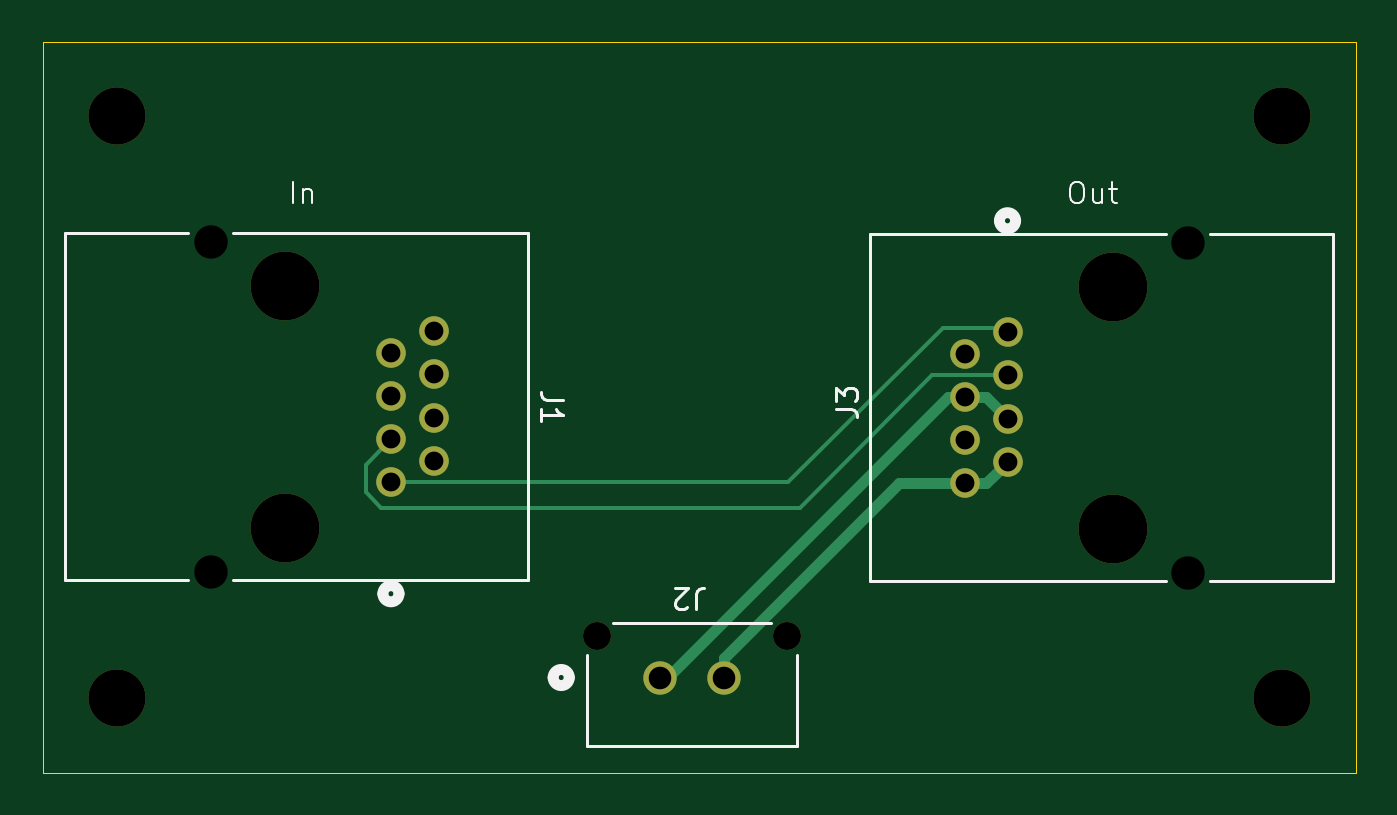
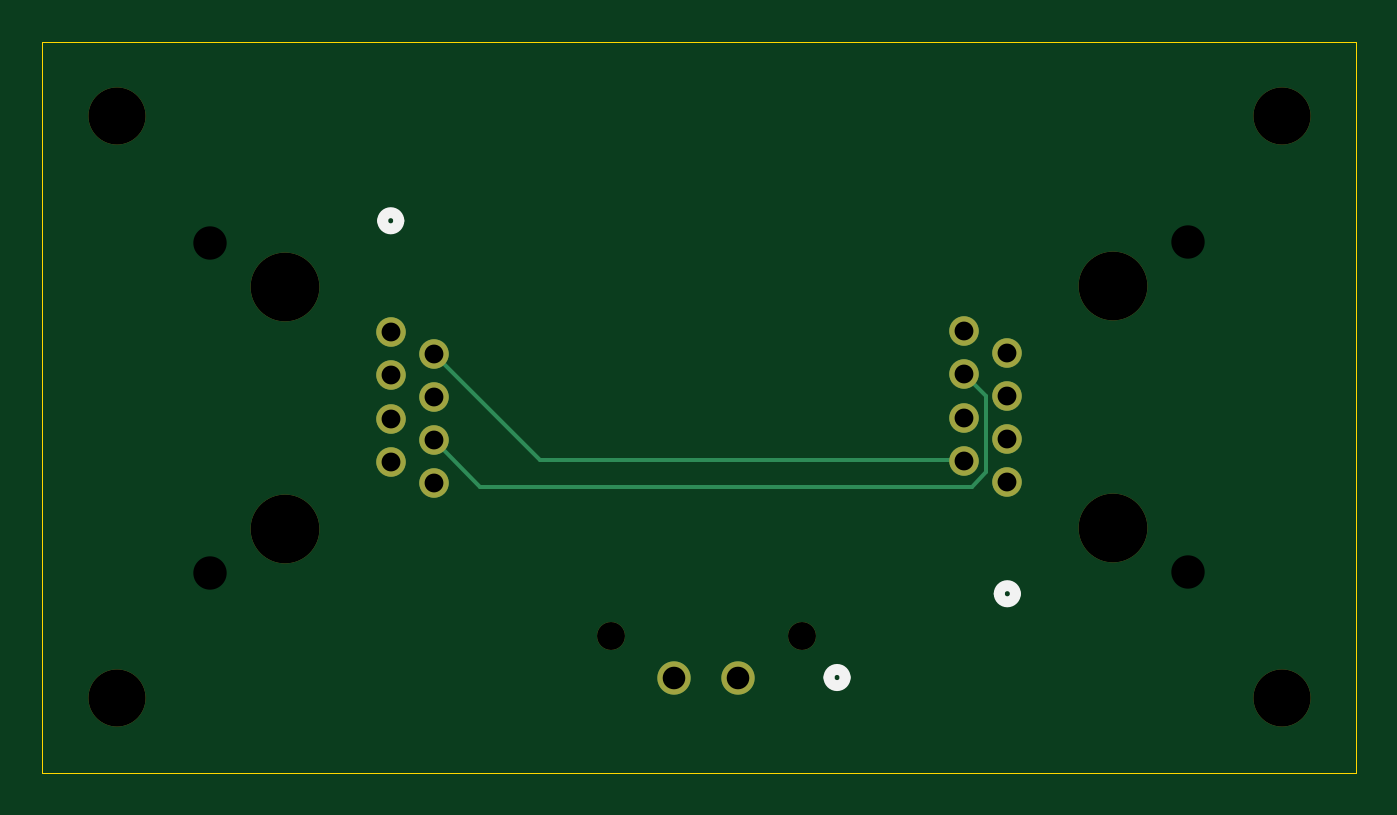
Circuit board: 11 layer files. Board 62.0 x 34.5 mm.
- bottom_copper: Proprietary_RJ45-B_Cu.gbr (2096 bytes)
- bottom_mask: Proprietary_RJ45-B_Mask.gbr (1422 bytes)
- paste: Proprietary_RJ45-B_Paste.gbr (459 bytes)
- bottom_silk: Proprietary_RJ45-B_Silkscreen.gbr (974 bytes)
- outline: Proprietary_RJ45-Edge_Cuts.gbr (613 bytes)
- top_copper: Proprietary_RJ45-F_Cu.gbr (2788 bytes)
- top_mask: Proprietary_RJ45-F_Mask.gbr (1422 bytes)
- paste: Proprietary_RJ45-F_Paste.gbr (459 bytes)
- top_silk: Proprietary_RJ45-F_Silkscreen.gbr (5818 bytes)
- drill: Proprietary_RJ45-NPTH.drl (745 bytes)
- drill: Proprietary_RJ45-PTH.drl (689 bytes)

=== bottom_copper: Proprietary_RJ45-B_Cu.gbr ===
%TF.GenerationSoftware,KiCad,Pcbnew,9.0.0*%
%TF.CreationDate,2026-01-30T14:08:11-05:00*%
%TF.ProjectId,Proprietary_RJ45,50726f70-7269-4657-9461-72795f524a34,rev?*%
%TF.SameCoordinates,Original*%
%TF.FileFunction,Copper,L2,Bot*%
%TF.FilePolarity,Positive*%
%FSLAX46Y46*%
G04 Gerber Fmt 4.6, Leading zero omitted, Abs format (unit mm)*
G04 Created by KiCad (PCBNEW 9.0.0) date 2026-01-30 14:08:11*
%MOMM*%
%LPD*%
G01*
G04 APERTURE LIST*
%TA.AperFunction,ComponentPad*%
%ADD10C,1.574800*%
%TD*%
%TA.AperFunction,ComponentPad*%
%ADD11C,1.397000*%
%TD*%
%TA.AperFunction,Conductor*%
%ADD12C,0.200000*%
%TD*%
G04 APERTURE END LIST*
D10*
%TO.P,J2,1,1*%
%TO.N,/+12V*%
X125660401Y-101510201D03*
%TO.P,J2,2,2*%
%TO.N,/GND*%
X128660400Y-101510201D03*
%TD*%
D11*
%TO.P,J1,1,1*%
%TO.N,/TX+*%
X114975001Y-91278050D03*
%TO.P,J1,2,2*%
%TO.N,/TX-*%
X112945000Y-92298050D03*
%TO.P,J1,3,3*%
%TO.N,/RX+*%
X112945000Y-90258049D03*
%TO.P,J1,4,4*%
%TO.N,unconnected-(J1-Pad4)*%
X112945000Y-88218051D03*
%TO.P,J1,5,5*%
%TO.N,unconnected-(J1-Pad5)*%
X114975001Y-89238049D03*
%TO.P,J1,6,6*%
%TO.N,/RX-*%
X114975001Y-87198050D03*
%TO.P,J1,7,7*%
%TO.N,unconnected-(J1-Pad7)*%
X114975001Y-85158049D03*
%TO.P,J1,8,8*%
%TO.N,unconnected-(J1-Pad8)*%
X112945000Y-86178050D03*
%TD*%
%TO.P,J3,1,1*%
%TO.N,/TX+*%
X140024999Y-86221950D03*
%TO.P,J3,2,2*%
%TO.N,/TX-*%
X142055000Y-85201950D03*
%TO.P,J3,3,3*%
%TO.N,/RX+*%
X142055000Y-87241951D03*
%TO.P,J3,4,4*%
%TO.N,/+12V*%
X142055000Y-89281949D03*
%TO.P,J3,5,5*%
X140024999Y-88261951D03*
%TO.P,J3,6,6*%
%TO.N,/RX-*%
X140024999Y-90301950D03*
%TO.P,J3,7,7*%
%TO.N,/GND*%
X140024999Y-92341951D03*
%TO.P,J3,8,8*%
X142055000Y-91321950D03*
%TD*%
D12*
%TO.N,/TX+*%
X115003051Y-91250000D02*
X134996949Y-91250000D01*
X134996949Y-91250000D02*
X140024999Y-86221950D01*
X114975001Y-91278050D02*
X115003051Y-91250000D01*
%TO.N,/RX-*%
X113944500Y-88228551D02*
X114975001Y-87198050D01*
X137826949Y-92500000D02*
X114625000Y-92500000D01*
X113944500Y-91819500D02*
X113944500Y-88228551D01*
X114625000Y-92500000D02*
X113944500Y-91819500D01*
X140024999Y-90301950D02*
X137826949Y-92500000D01*
%TD*%
M02*

=== bottom_mask: Proprietary_RJ45-B_Mask.gbr ===
%TF.GenerationSoftware,KiCad,Pcbnew,9.0.0*%
%TF.CreationDate,2026-01-30T14:08:11-05:00*%
%TF.ProjectId,Proprietary_RJ45,50726f70-7269-4657-9461-72795f524a34,rev?*%
%TF.SameCoordinates,Original*%
%TF.FileFunction,Soldermask,Bot*%
%TF.FilePolarity,Negative*%
%FSLAX46Y46*%
G04 Gerber Fmt 4.6, Leading zero omitted, Abs format (unit mm)*
G04 Created by KiCad (PCBNEW 9.0.0) date 2026-01-30 14:08:11*
%MOMM*%
%LPD*%
G01*
G04 APERTURE LIST*
%ADD10C,1.320800*%
%ADD11C,1.574800*%
%ADD12C,2.700000*%
%ADD13C,3.251200*%
%ADD14C,1.397000*%
G04 APERTURE END LIST*
D10*
%TO.C,J2*%
X131660399Y-99550200D03*
X122660402Y-99550200D03*
D11*
X125660401Y-101510201D03*
X128660400Y-101510201D03*
%TD*%
D12*
%TO.C,H4*%
X155000000Y-102500000D03*
%TD*%
%TO.C,H2*%
X155000000Y-75000000D03*
%TD*%
%TO.C,H1*%
X100000000Y-75000000D03*
%TD*%
D13*
%TO.C,J1*%
X107945000Y-83013050D03*
X107945000Y-94443050D03*
D14*
X114975001Y-91278050D03*
X112945000Y-92298050D03*
X112945000Y-90258049D03*
X112945000Y-88218051D03*
X114975001Y-89238049D03*
X114975001Y-87198050D03*
X114975001Y-85158049D03*
X112945000Y-86178050D03*
%TD*%
D13*
%TO.C,J3*%
X147055000Y-94486950D03*
X147055000Y-83056950D03*
D14*
X140024999Y-86221950D03*
X142055000Y-85201950D03*
X142055000Y-87241951D03*
X142055000Y-89281949D03*
X140024999Y-88261951D03*
X140024999Y-90301950D03*
X140024999Y-92341951D03*
X142055000Y-91321950D03*
%TD*%
D12*
%TO.C,H3*%
X100000000Y-102500000D03*
%TD*%
M02*

=== paste: Proprietary_RJ45-B_Paste.gbr ===
%TF.GenerationSoftware,KiCad,Pcbnew,9.0.0*%
%TF.CreationDate,2026-01-30T14:08:11-05:00*%
%TF.ProjectId,Proprietary_RJ45,50726f70-7269-4657-9461-72795f524a34,rev?*%
%TF.SameCoordinates,Original*%
%TF.FileFunction,Paste,Bot*%
%TF.FilePolarity,Positive*%
%FSLAX46Y46*%
G04 Gerber Fmt 4.6, Leading zero omitted, Abs format (unit mm)*
G04 Created by KiCad (PCBNEW 9.0.0) date 2026-01-30 14:08:11*
%MOMM*%
%LPD*%
G01*
G04 APERTURE LIST*
G04 APERTURE END LIST*
M02*

=== bottom_silk: Proprietary_RJ45-B_Silkscreen.gbr ===
%TF.GenerationSoftware,KiCad,Pcbnew,9.0.0*%
%TF.CreationDate,2026-01-30T14:08:11-05:00*%
%TF.ProjectId,Proprietary_RJ45,50726f70-7269-4657-9461-72795f524a34,rev?*%
%TF.SameCoordinates,Original*%
%TF.FileFunction,Legend,Bot*%
%TF.FilePolarity,Positive*%
%FSLAX46Y46*%
G04 Gerber Fmt 4.6, Leading zero omitted, Abs format (unit mm)*
G04 Created by KiCad (PCBNEW 9.0.0) date 2026-01-30 14:08:11*
%MOMM*%
%LPD*%
G01*
G04 APERTURE LIST*
%ADD10C,0.508000*%
G04 APERTURE END LIST*
D10*
%TO.C,J2*%
X121365002Y-101510201D02*
G75*
G02*
X120603002Y-101510201I-381000J0D01*
G01*
X120603002Y-101510201D02*
G75*
G02*
X121365002Y-101510201I381000J0D01*
G01*
%TO.C,J1*%
X113326000Y-97554550D02*
G75*
G02*
X112564000Y-97554550I-381000J0D01*
G01*
X112564000Y-97554550D02*
G75*
G02*
X113326000Y-97554550I381000J0D01*
G01*
%TO.C,J3*%
X142436000Y-79945450D02*
G75*
G02*
X141674000Y-79945450I-381000J0D01*
G01*
X141674000Y-79945450D02*
G75*
G02*
X142436000Y-79945450I381000J0D01*
G01*
%TD*%
M02*

=== outline: Proprietary_RJ45-Edge_Cuts.gbr ===
%TF.GenerationSoftware,KiCad,Pcbnew,9.0.0*%
%TF.CreationDate,2026-01-30T14:08:11-05:00*%
%TF.ProjectId,Proprietary_RJ45,50726f70-7269-4657-9461-72795f524a34,rev?*%
%TF.SameCoordinates,Original*%
%TF.FileFunction,Profile,NP*%
%FSLAX46Y46*%
G04 Gerber Fmt 4.6, Leading zero omitted, Abs format (unit mm)*
G04 Created by KiCad (PCBNEW 9.0.0) date 2026-01-30 14:08:11*
%MOMM*%
%LPD*%
G01*
G04 APERTURE LIST*
%TA.AperFunction,Profile*%
%ADD10C,0.050000*%
%TD*%
G04 APERTURE END LIST*
D10*
X96500000Y-71500000D02*
X158500000Y-71500000D01*
X158500000Y-106000000D01*
X96500000Y-106000000D01*
X96500000Y-71500000D01*
M02*

=== top_copper: Proprietary_RJ45-F_Cu.gbr ===
%TF.GenerationSoftware,KiCad,Pcbnew,9.0.0*%
%TF.CreationDate,2026-01-30T14:08:11-05:00*%
%TF.ProjectId,Proprietary_RJ45,50726f70-7269-4657-9461-72795f524a34,rev?*%
%TF.SameCoordinates,Original*%
%TF.FileFunction,Copper,L1,Top*%
%TF.FilePolarity,Positive*%
%FSLAX46Y46*%
G04 Gerber Fmt 4.6, Leading zero omitted, Abs format (unit mm)*
G04 Created by KiCad (PCBNEW 9.0.0) date 2026-01-30 14:08:11*
%MOMM*%
%LPD*%
G01*
G04 APERTURE LIST*
%TA.AperFunction,ComponentPad*%
%ADD10C,1.574800*%
%TD*%
%TA.AperFunction,ComponentPad*%
%ADD11C,1.397000*%
%TD*%
%TA.AperFunction,Conductor*%
%ADD12C,0.200000*%
%TD*%
%TA.AperFunction,Conductor*%
%ADD13C,0.500000*%
%TD*%
G04 APERTURE END LIST*
D10*
%TO.P,J2,1,1*%
%TO.N,/+12V*%
X125660401Y-101510201D03*
%TO.P,J2,2,2*%
%TO.N,/GND*%
X128660400Y-101510201D03*
%TD*%
D11*
%TO.P,J1,1,1*%
%TO.N,/TX+*%
X114975001Y-91278050D03*
%TO.P,J1,2,2*%
%TO.N,/TX-*%
X112945000Y-92298050D03*
%TO.P,J1,3,3*%
%TO.N,/RX+*%
X112945000Y-90258049D03*
%TO.P,J1,4,4*%
%TO.N,unconnected-(J1-Pad4)*%
X112945000Y-88218051D03*
%TO.P,J1,5,5*%
%TO.N,unconnected-(J1-Pad5)*%
X114975001Y-89238049D03*
%TO.P,J1,6,6*%
%TO.N,/RX-*%
X114975001Y-87198050D03*
%TO.P,J1,7,7*%
%TO.N,unconnected-(J1-Pad7)*%
X114975001Y-85158049D03*
%TO.P,J1,8,8*%
%TO.N,unconnected-(J1-Pad8)*%
X112945000Y-86178050D03*
%TD*%
%TO.P,J3,1,1*%
%TO.N,/TX+*%
X140024999Y-86221950D03*
%TO.P,J3,2,2*%
%TO.N,/TX-*%
X142055000Y-85201950D03*
%TO.P,J3,3,3*%
%TO.N,/RX+*%
X142055000Y-87241951D03*
%TO.P,J3,4,4*%
%TO.N,/+12V*%
X142055000Y-89281949D03*
%TO.P,J3,5,5*%
X140024999Y-88261951D03*
%TO.P,J3,6,6*%
%TO.N,/RX-*%
X140024999Y-90301950D03*
%TO.P,J3,7,7*%
%TO.N,/GND*%
X140024999Y-92341951D03*
%TO.P,J3,8,8*%
X142055000Y-91321950D03*
%TD*%
D12*
%TO.N,/RX+*%
X112491721Y-93500000D02*
X111750000Y-92758279D01*
X142055000Y-87241951D02*
X138508049Y-87241951D01*
X138508049Y-87241951D02*
X132250000Y-93500000D01*
X132250000Y-93500000D02*
X112491721Y-93500000D01*
X111750000Y-91453049D02*
X112945000Y-90258049D01*
X111750000Y-92758279D02*
X111750000Y-91453049D01*
%TO.N,/TX-*%
X131701950Y-92298050D02*
X139000000Y-85000000D01*
X112945000Y-92298050D02*
X131701950Y-92298050D01*
X141853050Y-85000000D02*
X142055000Y-85201950D01*
X139000000Y-85000000D02*
X141853050Y-85000000D01*
D13*
%TO.N,/GND*%
X140024999Y-92341951D02*
X136908049Y-92341951D01*
X136908049Y-92341951D02*
X128660400Y-100589600D01*
X141034999Y-92341951D02*
X140024999Y-92341951D01*
X128660400Y-100589600D02*
X128660400Y-101510201D01*
X142055000Y-91321950D02*
X141034999Y-92341951D01*
%TO.N,/+12V*%
X141035002Y-88261951D02*
X142055000Y-89281949D01*
X125989799Y-101510201D02*
X125660401Y-101510201D01*
X140024999Y-88261951D02*
X141035002Y-88261951D01*
X139238049Y-88261951D02*
X125989799Y-101510201D01*
X140024999Y-88261951D02*
X139238049Y-88261951D01*
%TD*%
M02*

=== top_mask: Proprietary_RJ45-F_Mask.gbr ===
%TF.GenerationSoftware,KiCad,Pcbnew,9.0.0*%
%TF.CreationDate,2026-01-30T14:08:11-05:00*%
%TF.ProjectId,Proprietary_RJ45,50726f70-7269-4657-9461-72795f524a34,rev?*%
%TF.SameCoordinates,Original*%
%TF.FileFunction,Soldermask,Top*%
%TF.FilePolarity,Negative*%
%FSLAX46Y46*%
G04 Gerber Fmt 4.6, Leading zero omitted, Abs format (unit mm)*
G04 Created by KiCad (PCBNEW 9.0.0) date 2026-01-30 14:08:11*
%MOMM*%
%LPD*%
G01*
G04 APERTURE LIST*
%ADD10C,1.320800*%
%ADD11C,1.574800*%
%ADD12C,2.700000*%
%ADD13C,3.251200*%
%ADD14C,1.397000*%
G04 APERTURE END LIST*
D10*
%TO.C,J2*%
X131660399Y-99550200D03*
X122660402Y-99550200D03*
D11*
X125660401Y-101510201D03*
X128660400Y-101510201D03*
%TD*%
D12*
%TO.C,H4*%
X155000000Y-102500000D03*
%TD*%
%TO.C,H2*%
X155000000Y-75000000D03*
%TD*%
%TO.C,H1*%
X100000000Y-75000000D03*
%TD*%
D13*
%TO.C,J1*%
X107945000Y-83013050D03*
X107945000Y-94443050D03*
D14*
X114975001Y-91278050D03*
X112945000Y-92298050D03*
X112945000Y-90258049D03*
X112945000Y-88218051D03*
X114975001Y-89238049D03*
X114975001Y-87198050D03*
X114975001Y-85158049D03*
X112945000Y-86178050D03*
%TD*%
D13*
%TO.C,J3*%
X147055000Y-94486950D03*
X147055000Y-83056950D03*
D14*
X140024999Y-86221950D03*
X142055000Y-85201950D03*
X142055000Y-87241951D03*
X142055000Y-89281949D03*
X140024999Y-88261951D03*
X140024999Y-90301950D03*
X140024999Y-92341951D03*
X142055000Y-91321950D03*
%TD*%
D12*
%TO.C,H3*%
X100000000Y-102500000D03*
%TD*%
M02*

=== paste: Proprietary_RJ45-F_Paste.gbr ===
%TF.GenerationSoftware,KiCad,Pcbnew,9.0.0*%
%TF.CreationDate,2026-01-30T14:08:11-05:00*%
%TF.ProjectId,Proprietary_RJ45,50726f70-7269-4657-9461-72795f524a34,rev?*%
%TF.SameCoordinates,Original*%
%TF.FileFunction,Paste,Top*%
%TF.FilePolarity,Positive*%
%FSLAX46Y46*%
G04 Gerber Fmt 4.6, Leading zero omitted, Abs format (unit mm)*
G04 Created by KiCad (PCBNEW 9.0.0) date 2026-01-30 14:08:11*
%MOMM*%
%LPD*%
G01*
G04 APERTURE LIST*
G04 APERTURE END LIST*
M02*

=== top_silk: Proprietary_RJ45-F_Silkscreen.gbr ===
%TF.GenerationSoftware,KiCad,Pcbnew,9.0.0*%
%TF.CreationDate,2026-01-30T14:08:11-05:00*%
%TF.ProjectId,Proprietary_RJ45,50726f70-7269-4657-9461-72795f524a34,rev?*%
%TF.SameCoordinates,Original*%
%TF.FileFunction,Legend,Top*%
%TF.FilePolarity,Positive*%
%FSLAX46Y46*%
G04 Gerber Fmt 4.6, Leading zero omitted, Abs format (unit mm)*
G04 Created by KiCad (PCBNEW 9.0.0) date 2026-01-30 14:08:11*
%MOMM*%
%LPD*%
G01*
G04 APERTURE LIST*
%ADD10C,0.100000*%
%ADD11C,0.150000*%
%ADD12C,0.152400*%
%ADD13C,0.508000*%
G04 APERTURE END LIST*
D10*
X108303884Y-79122419D02*
X108303884Y-78122419D01*
X108780074Y-78455752D02*
X108780074Y-79122419D01*
X108780074Y-78550990D02*
X108827693Y-78503371D01*
X108827693Y-78503371D02*
X108922931Y-78455752D01*
X108922931Y-78455752D02*
X109065788Y-78455752D01*
X109065788Y-78455752D02*
X109161026Y-78503371D01*
X109161026Y-78503371D02*
X109208645Y-78598609D01*
X109208645Y-78598609D02*
X109208645Y-79122419D01*
X145244360Y-78122419D02*
X145434836Y-78122419D01*
X145434836Y-78122419D02*
X145530074Y-78170038D01*
X145530074Y-78170038D02*
X145625312Y-78265276D01*
X145625312Y-78265276D02*
X145672931Y-78455752D01*
X145672931Y-78455752D02*
X145672931Y-78789085D01*
X145672931Y-78789085D02*
X145625312Y-78979561D01*
X145625312Y-78979561D02*
X145530074Y-79074800D01*
X145530074Y-79074800D02*
X145434836Y-79122419D01*
X145434836Y-79122419D02*
X145244360Y-79122419D01*
X145244360Y-79122419D02*
X145149122Y-79074800D01*
X145149122Y-79074800D02*
X145053884Y-78979561D01*
X145053884Y-78979561D02*
X145006265Y-78789085D01*
X145006265Y-78789085D02*
X145006265Y-78455752D01*
X145006265Y-78455752D02*
X145053884Y-78265276D01*
X145053884Y-78265276D02*
X145149122Y-78170038D01*
X145149122Y-78170038D02*
X145244360Y-78122419D01*
X146530074Y-78455752D02*
X146530074Y-79122419D01*
X146101503Y-78455752D02*
X146101503Y-78979561D01*
X146101503Y-78979561D02*
X146149122Y-79074800D01*
X146149122Y-79074800D02*
X146244360Y-79122419D01*
X146244360Y-79122419D02*
X146387217Y-79122419D01*
X146387217Y-79122419D02*
X146482455Y-79074800D01*
X146482455Y-79074800D02*
X146530074Y-79027180D01*
X146863408Y-78455752D02*
X147244360Y-78455752D01*
X147006265Y-78122419D02*
X147006265Y-78979561D01*
X147006265Y-78979561D02*
X147053884Y-79074800D01*
X147053884Y-79074800D02*
X147149122Y-79122419D01*
X147149122Y-79122419D02*
X147244360Y-79122419D01*
D11*
X127333333Y-98295180D02*
X127333333Y-97580895D01*
X127333333Y-97580895D02*
X127380952Y-97438038D01*
X127380952Y-97438038D02*
X127476190Y-97342800D01*
X127476190Y-97342800D02*
X127619047Y-97295180D01*
X127619047Y-97295180D02*
X127714285Y-97295180D01*
X126904761Y-98199942D02*
X126857142Y-98247561D01*
X126857142Y-98247561D02*
X126761904Y-98295180D01*
X126761904Y-98295180D02*
X126523809Y-98295180D01*
X126523809Y-98295180D02*
X126428571Y-98247561D01*
X126428571Y-98247561D02*
X126380952Y-98199942D01*
X126380952Y-98199942D02*
X126333333Y-98104704D01*
X126333333Y-98104704D02*
X126333333Y-98009466D01*
X126333333Y-98009466D02*
X126380952Y-97866609D01*
X126380952Y-97866609D02*
X126952380Y-97295180D01*
X126952380Y-97295180D02*
X126333333Y-97295180D01*
X121045180Y-88394716D02*
X120330895Y-88394716D01*
X120330895Y-88394716D02*
X120188038Y-88347097D01*
X120188038Y-88347097D02*
X120092800Y-88251859D01*
X120092800Y-88251859D02*
X120045180Y-88109002D01*
X120045180Y-88109002D02*
X120045180Y-88013764D01*
X120045180Y-89394716D02*
X120045180Y-88823288D01*
X120045180Y-89109002D02*
X121045180Y-89109002D01*
X121045180Y-89109002D02*
X120902323Y-89013764D01*
X120902323Y-89013764D02*
X120807085Y-88918526D01*
X120807085Y-88918526D02*
X120759466Y-88823288D01*
X133954819Y-88833333D02*
X134669104Y-88833333D01*
X134669104Y-88833333D02*
X134811961Y-88880952D01*
X134811961Y-88880952D02*
X134907200Y-88976190D01*
X134907200Y-88976190D02*
X134954819Y-89119047D01*
X134954819Y-89119047D02*
X134954819Y-89214285D01*
X133954819Y-88452380D02*
X133954819Y-87833333D01*
X133954819Y-87833333D02*
X134335771Y-88166666D01*
X134335771Y-88166666D02*
X134335771Y-88023809D01*
X134335771Y-88023809D02*
X134383390Y-87928571D01*
X134383390Y-87928571D02*
X134431009Y-87880952D01*
X134431009Y-87880952D02*
X134526247Y-87833333D01*
X134526247Y-87833333D02*
X134764342Y-87833333D01*
X134764342Y-87833333D02*
X134859580Y-87880952D01*
X134859580Y-87880952D02*
X134907200Y-87928571D01*
X134907200Y-87928571D02*
X134954819Y-88023809D01*
X134954819Y-88023809D02*
X134954819Y-88309523D01*
X134954819Y-88309523D02*
X134907200Y-88404761D01*
X134907200Y-88404761D02*
X134859580Y-88452380D01*
D12*
%TO.C,J2*%
X122207401Y-100434008D02*
X122207401Y-104737200D01*
X122207401Y-104737200D02*
X132113401Y-104737200D01*
X130892329Y-98920600D02*
X123428472Y-98920600D01*
X132113401Y-104737200D02*
X132113401Y-100434008D01*
D13*
X121365002Y-101510201D02*
G75*
G02*
X120603002Y-101510201I-381000J0D01*
G01*
X120603002Y-101510201D02*
G75*
G02*
X121365002Y-101510201I381000J0D01*
G01*
D12*
%TO.C,J1*%
X97578000Y-80536550D02*
X97578000Y-96919550D01*
X97578000Y-96919550D02*
X103385504Y-96919550D01*
X103385504Y-80536550D02*
X97578000Y-80536550D01*
X105484495Y-96919550D02*
X119422000Y-96919550D01*
X119422000Y-80536550D02*
X105484495Y-80536550D01*
X119422000Y-96919550D02*
X119422000Y-80536550D01*
D13*
X113326000Y-97554550D02*
G75*
G02*
X112564000Y-97554550I-381000J0D01*
G01*
X112564000Y-97554550D02*
G75*
G02*
X113326000Y-97554550I381000J0D01*
G01*
D12*
%TO.C,J3*%
X135578000Y-80580450D02*
X135578000Y-96963450D01*
X135578000Y-96963450D02*
X149515505Y-96963450D01*
X149515505Y-80580450D02*
X135578000Y-80580450D01*
X151614496Y-96963450D02*
X157422000Y-96963450D01*
X157422000Y-80580450D02*
X151614496Y-80580450D01*
X157422000Y-96963450D02*
X157422000Y-80580450D01*
D13*
X142436000Y-79945450D02*
G75*
G02*
X141674000Y-79945450I-381000J0D01*
G01*
X141674000Y-79945450D02*
G75*
G02*
X142436000Y-79945450I381000J0D01*
G01*
%TD*%
M02*

=== drill: Proprietary_RJ45-NPTH.drl ===
M48
; DRILL file {KiCad 9.0.0} date 2026-01-30T14:07:49-0500
; FORMAT={-:-/ absolute / metric / decimal}
; #@! TF.CreationDate,2026-01-30T14:07:49-05:00
; #@! TF.GenerationSoftware,Kicad,Pcbnew,9.0.0
; #@! TF.FileFunction,NonPlated,1,2,NPTH
FMAT,2
METRIC
; #@! TA.AperFunction,NonPlated,NPTH,ComponentDrill
T1C1.321
; #@! TA.AperFunction,NonPlated,NPTH,ComponentDrill
T2C1.575
; #@! TA.AperFunction,NonPlated,NPTH,ComponentDrill
T3C2.700
; #@! TA.AperFunction,NonPlated,NPTH,ComponentDrill
T4C3.251
%
G90
G05
T1
X122.66Y-99.55
X131.66Y-99.55
T2
X104.435Y-80.928
X104.435Y-96.528
X150.565Y-80.972
X150.565Y-96.572
T3
X100.0Y-75.0
X100.0Y-102.5
X155.0Y-75.0
X155.0Y-102.5
T4
X107.945Y-83.013
X107.945Y-94.443
X147.055Y-83.057
X147.055Y-94.487
M30

=== drill: Proprietary_RJ45-PTH.drl ===
M48
; DRILL file {KiCad 9.0.0} date 2026-01-30T14:07:49-0500
; FORMAT={-:-/ absolute / metric / decimal}
; #@! TF.CreationDate,2026-01-30T14:07:49-05:00
; #@! TF.GenerationSoftware,Kicad,Pcbnew,9.0.0
; #@! TF.FileFunction,Plated,1,2,PTH
FMAT,2
METRIC
; #@! TA.AperFunction,Plated,PTH,ComponentDrill
T1C0.889
; #@! TA.AperFunction,Plated,PTH,ComponentDrill
T2C1.067
%
G90
G05
T1
X112.945Y-86.178
X112.945Y-88.218
X112.945Y-90.258
X112.945Y-92.298
X114.975Y-85.158
X114.975Y-87.198
X114.975Y-89.238
X114.975Y-91.278
X140.025Y-86.222
X140.025Y-88.262
X140.025Y-90.302
X140.025Y-92.342
X142.055Y-85.202
X142.055Y-87.242
X142.055Y-89.282
X142.055Y-91.322
T2
X125.66Y-101.51
X128.66Y-101.51
M30

